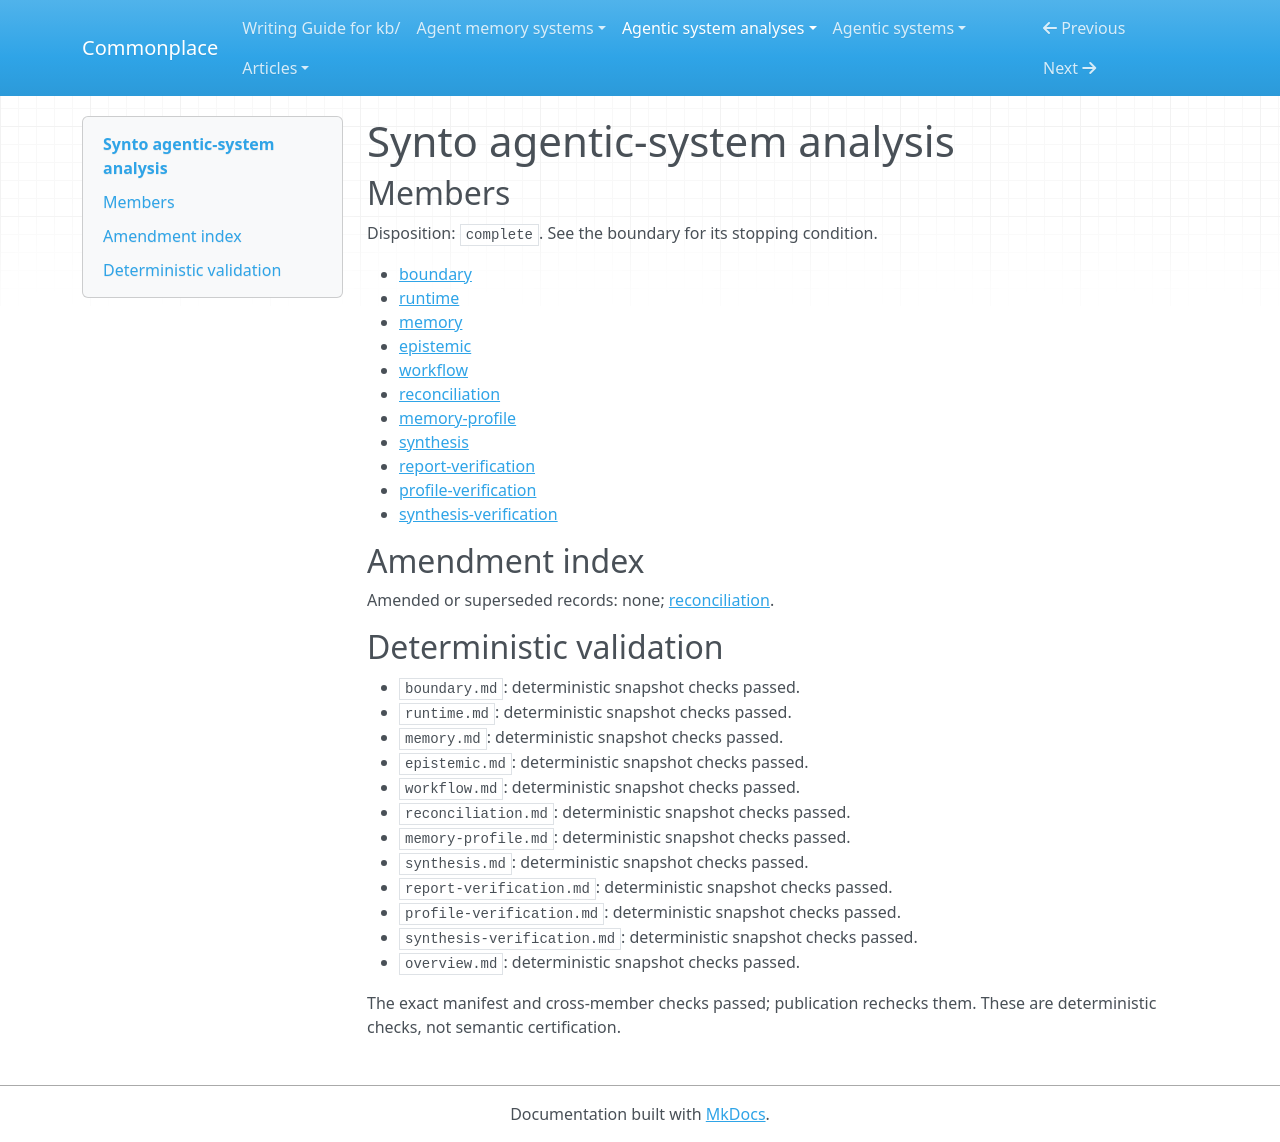

repository: zby/commonplace · page: agentic-system-analyses/retained/synto/overview/index.html · generator: mkdocs

---
type: agentic-system-analyses/types/agentic-system-analysis-overview.md
description: Synto compiles source notes into reusable wiki and pack context with
  configurable review, durable rejection guidance and structural checks, without demonstrated
  factual accuracy or improvement.
run-id: AAS-2026-10-15-synto-eabcdcce3da2-01
result-disposition: complete
target-class: memory/knowledge/context-engineering system
boundary-kind: whole-system
reviewed-boundary: 91ac6a3681df0552b6c9baef159439c7ebd780c9
analysis-cutoff: '2026-10-15'
evidence-tier: code-grounded
system: Synto
run-date: '2026-10-15'
inputs-commit: a568c6dc489ad546374536b642c3889ce23149a8
---

# Synto agentic-system analysis

## Members

Disposition: `complete`. See the boundary for its stopping condition.

- [boundary](./boundary.md)
- [runtime](./runtime.md)
- [memory](./memory.md)
- [epistemic](./epistemic.md)
- [workflow](./workflow.md)
- [reconciliation](./reconciliation.md)
- [memory-profile](./memory-profile.md)
- [synthesis](./synthesis.md)
- [report-verification](./report-verification.md)
- [profile-verification](./profile-verification.md)
- [synthesis-verification](./synthesis-verification.md)

## Amendment index

Amended or superseded records: none; [reconciliation](reconciliation.md).

## Deterministic validation

- `boundary.md`: deterministic snapshot checks passed.
- `runtime.md`: deterministic snapshot checks passed.
- `memory.md`: deterministic snapshot checks passed.
- `epistemic.md`: deterministic snapshot checks passed.
- `workflow.md`: deterministic snapshot checks passed.
- `reconciliation.md`: deterministic snapshot checks passed.
- `memory-profile.md`: deterministic snapshot checks passed.
- `synthesis.md`: deterministic snapshot checks passed.
- `report-verification.md`: deterministic snapshot checks passed.
- `profile-verification.md`: deterministic snapshot checks passed.
- `synthesis-verification.md`: deterministic snapshot checks passed.
- `overview.md`: deterministic snapshot checks passed.

The exact manifest and cross-member checks passed; publication rechecks them. These are deterministic checks, not semantic certification.
